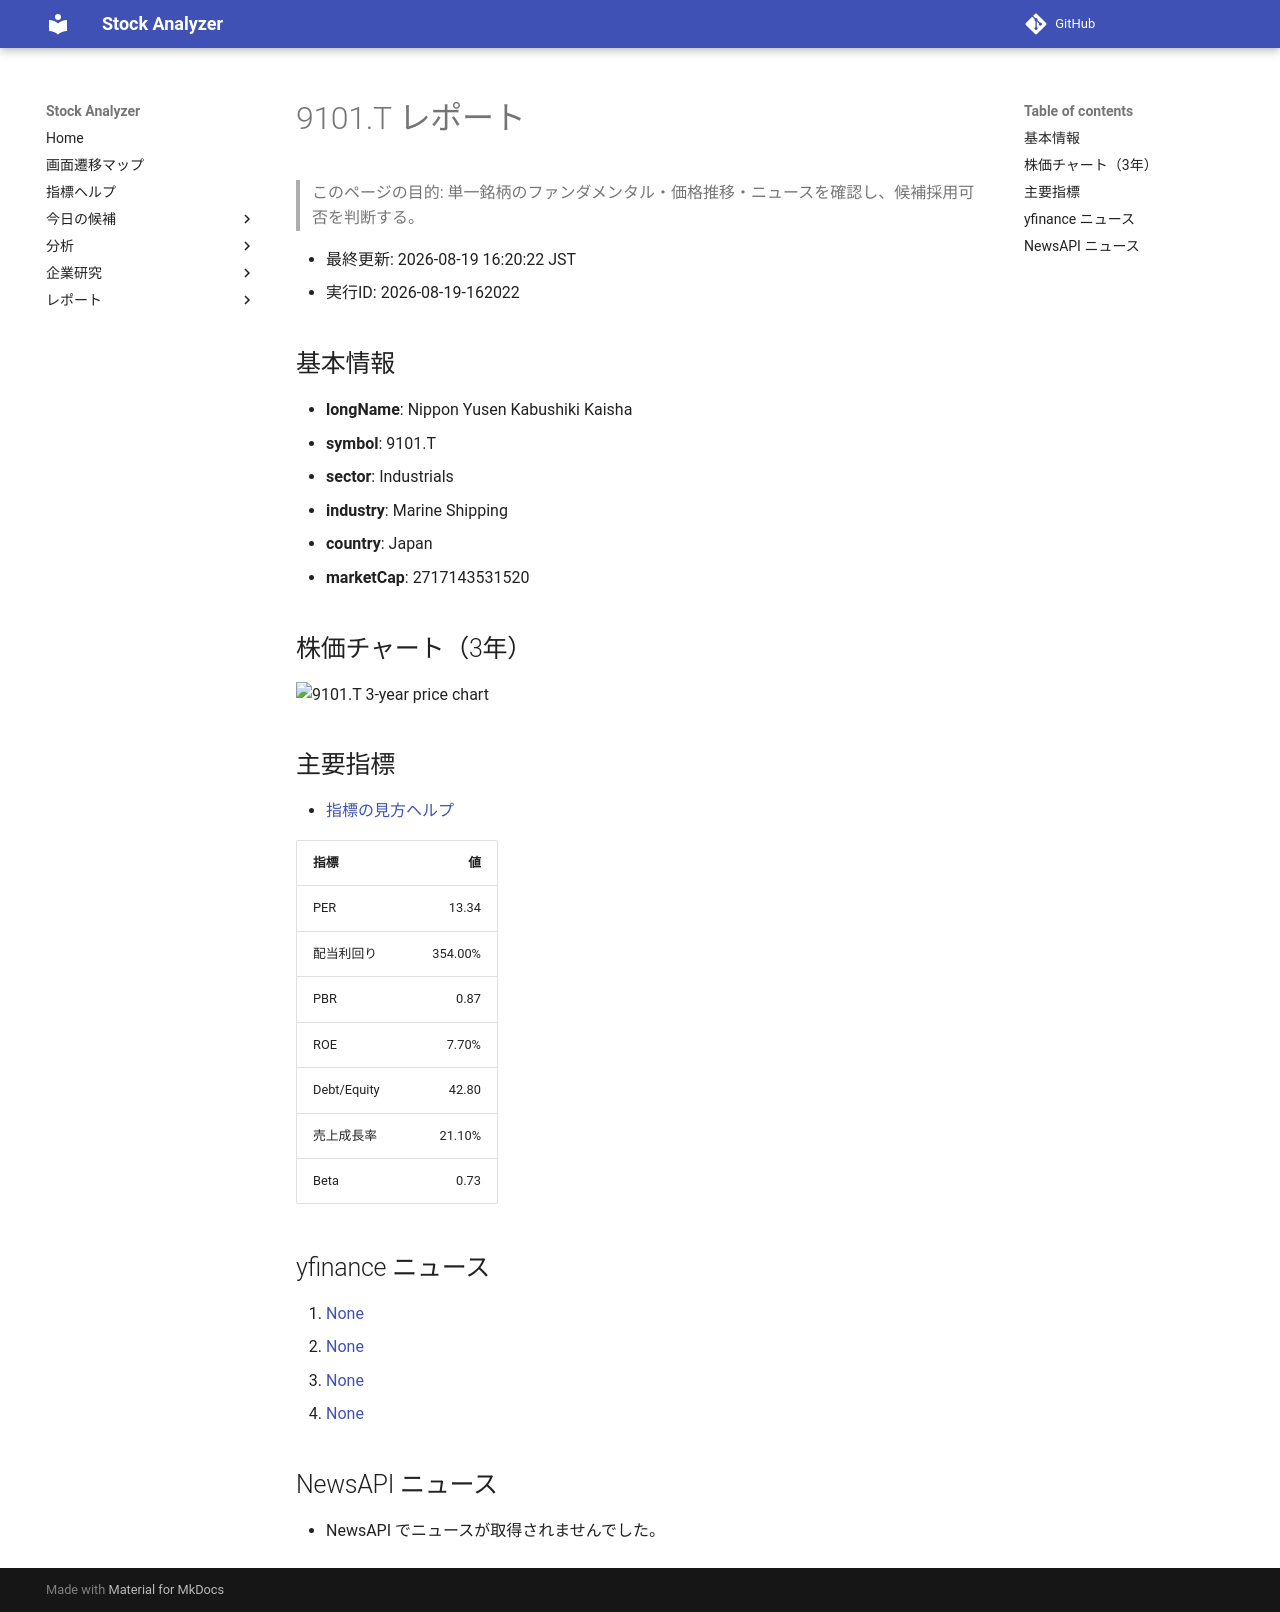

repository: Yumi-note/Making-APP · page: reports/2026-08-19/162022/9101_T/index.html · generator: mkdocs

# 9101.T レポート

> このページの目的: 単一銘柄のファンダメンタル・価格推移・ニュースを確認し、候補採用可否を判断する。

- 最終更新: 2026-08-19 16:20:22 JST
- 実行ID: 2026-08-19-162022

## 基本情報

- **longName**: Nippon Yusen Kabushiki Kaisha
- **symbol**: 9101.T
- **sector**: Industrials
- **industry**: Marine Shipping
- **country**: Japan
- **marketCap**: 2717143531520

## 株価チャート（3年）

![9101.T 3-year price chart](9101_T_3y.png)

## 主要指標

- [指標の見方ヘルプ](../../../../indicators.md)

| 指標 | 値 |
|---|---:|
| PER | 13.34 |
| 配当利回り | 354.00% |
| PBR | 0.87 |
| ROE | 7.70% |
| Debt/Equity | 42.80 |
| 売上成長率 | 21.10% |
| Beta | 0.73 |

## yfinance ニュース

1. [None](None)
2. [None](None)
3. [None](None)
4. [None](None)

## NewsAPI ニュース

- NewsAPI でニュースが取得されませんでした。
